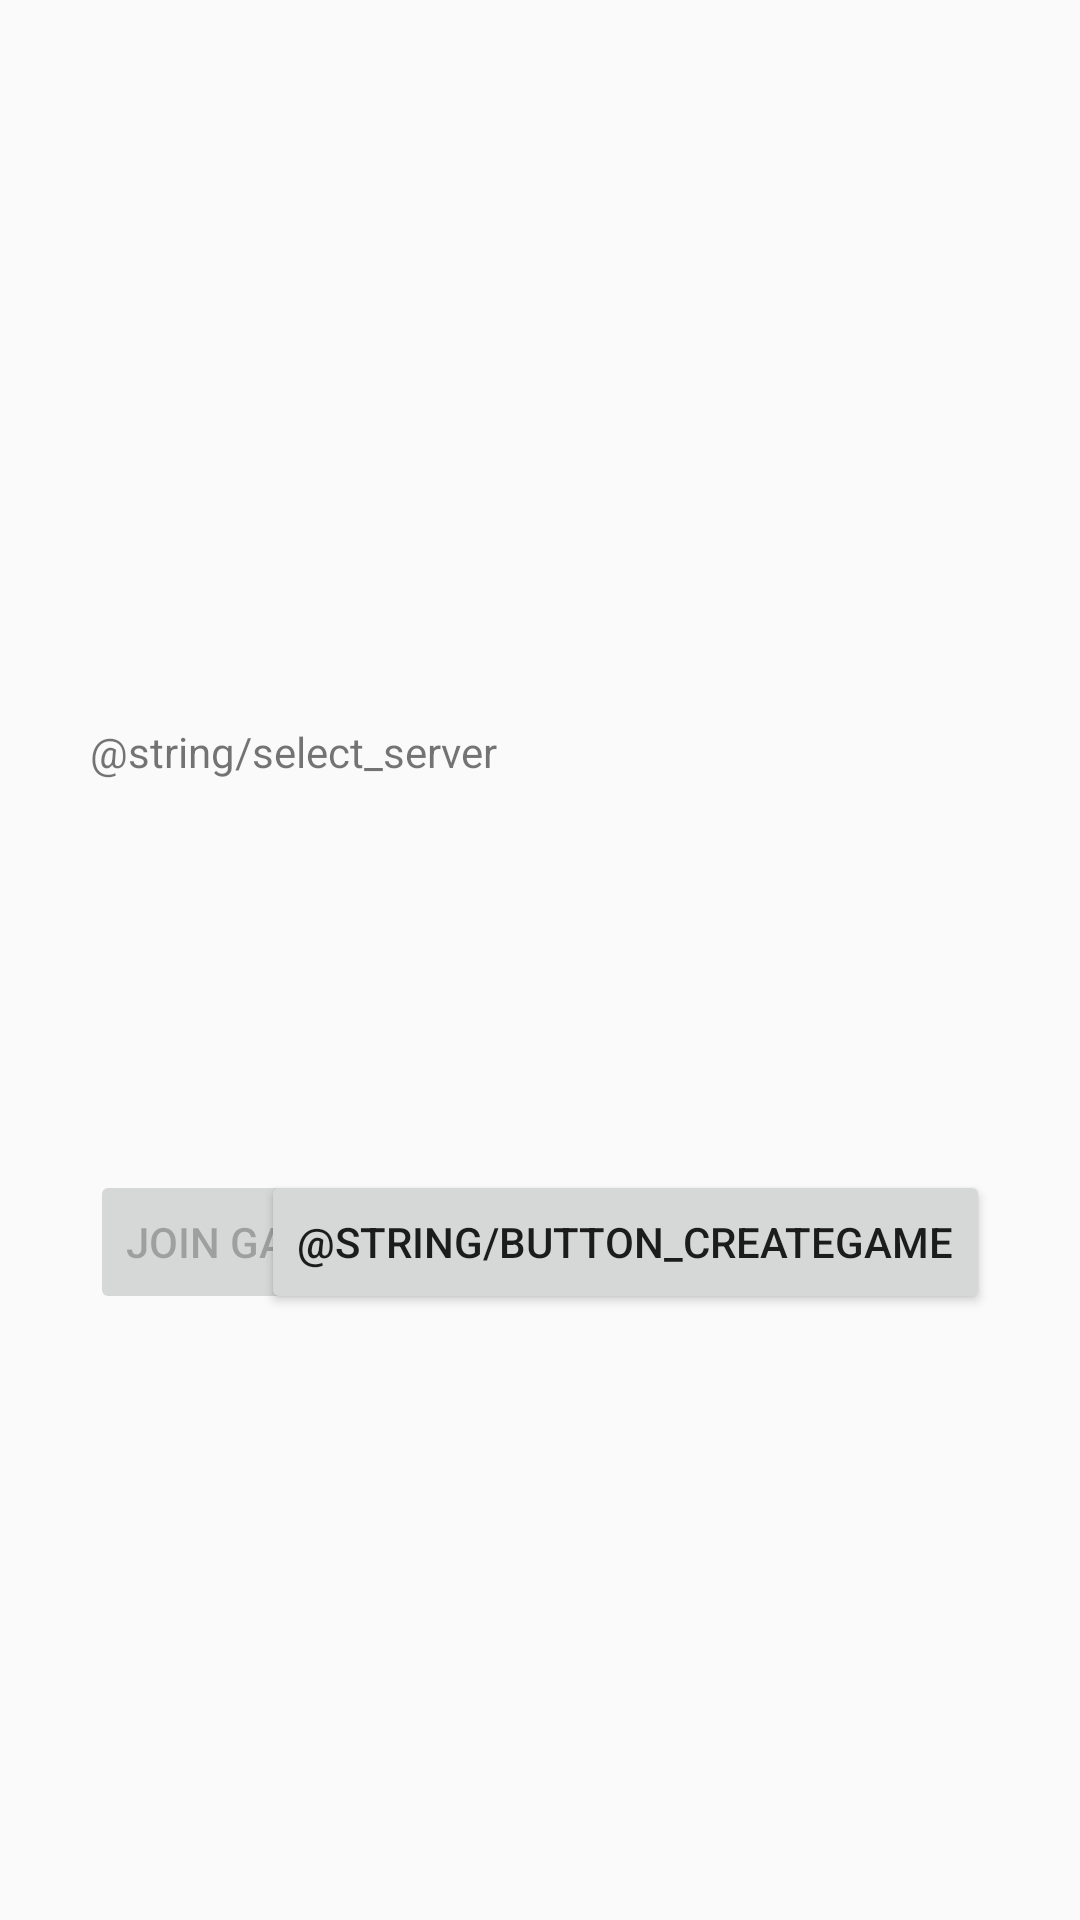

The Android layout XML behind this screen, and the referenced resources:
<!-- AndroidManifest.xml: application theme NoActionBar -->
<!-- res/layout/activity_main.xml -->
<FrameLayout xmlns:android="http://schemas.android.com/apk/res/android"
    xmlns:tools="http://schemas.android.com/tools"
    android:id="@+id/container"
    android:layout_width="match_parent"
    android:layout_height="match_parent"
    tools:context="scrabble.rabble.MainActivity"
    tools:ignore="MergeRootFrame" >

    <RelativeLayout
        android:layout_width="fill_parent"
        android:layout_height="fill_parent" >

        <TextView 
            android:layout_width="wrap_content"
            android:layout_height="wrap_content"
            android:layout_alignLeft="@+id/scrollView"
            android:layout_above="@+id/scrollView"
            android:layout_marginTop="20dp"
            android:text="@string/select_server"/>
        <ScrollView
            android:id="@+id/scrollView"
            android:layout_width="300dp"
            android:layout_height="120dp"
            android:layout_centerInParent="true" >

            <LinearLayout
                android:id="@+id/linearLayout_servers"
                android:layout_width="fill_parent"
                android:layout_height="wrap_content"
                android:orientation="vertical" />
        </ScrollView>

        <Button
            android:id="@+id/button_joinGame"
            android:enabled="false"
            android:layout_width="wrap_content"
            android:layout_height="wrap_content"
            android:layout_alignLeft="@+id/scrollView"
            android:layout_below="@+id/scrollView"
            android:layout_marginTop="10dp"
            android:onClick="joinGame"
            android:text="@string/button_joinGame" />

        <Button
            android:id="@+id/button_createGame"
            android:layout_width="wrap_content"
            android:layout_height="wrap_content"
            android:layout_alignRight="@+id/scrollView"
            android:layout_below="@+id/scrollView"
            android:layout_marginTop="10dp"
            android:onClick="createGame"
            android:text="@string/button_createGame" />
    </RelativeLayout>

</FrameLayout>
<!-- resources referenced by this layout -->
<resources>
  <string name="button_joinGame">Join game</string>
  <style name="NoActionBar" parent="AppTheme">
          <item name="android:windowActionBar">false</item>
          <item name="android:windowNoTitle">true</item>
      </style>
  <style name="AppTheme" parent="AppBaseTheme">
          
      </style>
  <style name="AppBaseTheme" parent="Theme.AppCompat.Light">
          
      </style>
</resources>
